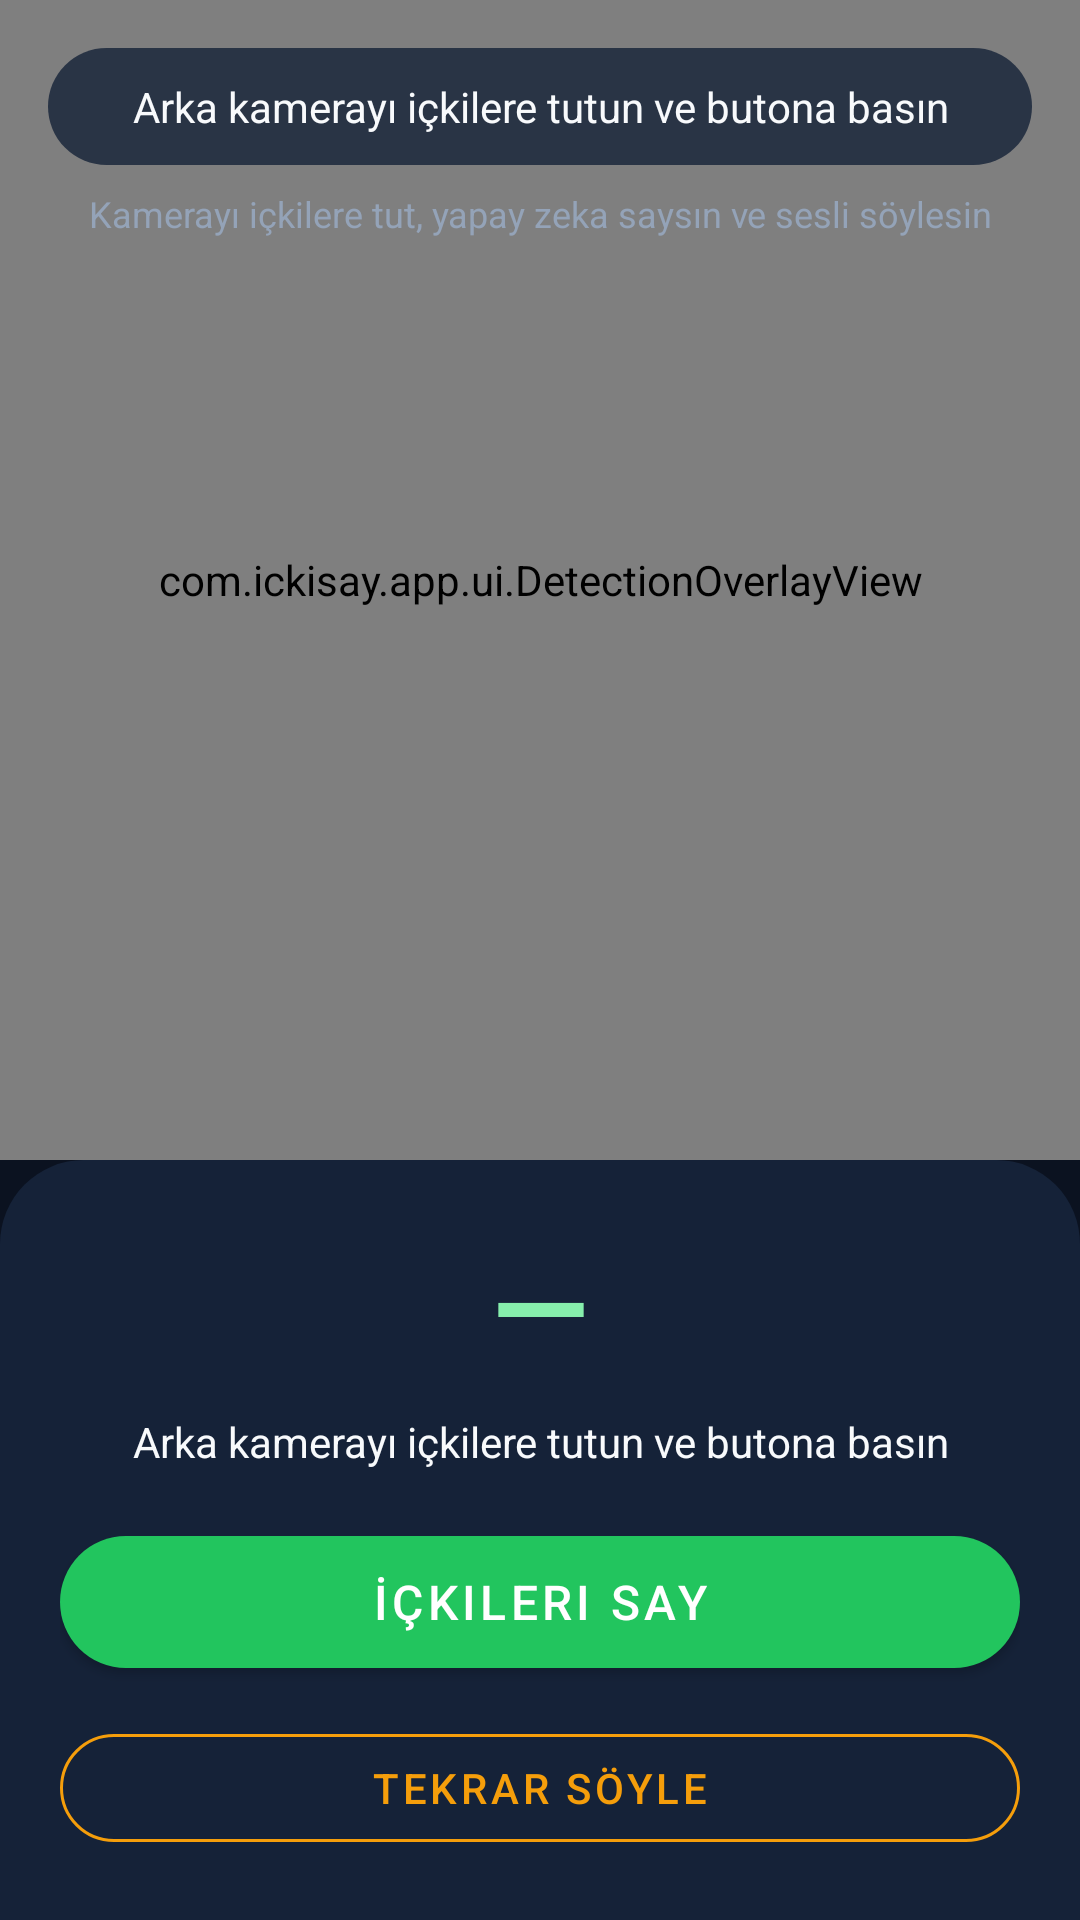

Layout XML and referenced resources for this Android screen:
<!-- AndroidManifest.xml: application theme Theme.IckiSay -->
<!-- res/layout/activity_main.xml -->
<?xml version="1.0" encoding="utf-8"?>
<androidx.constraintlayout.widget.ConstraintLayout
    xmlns:android="http://schemas.android.com/apk/res/android"
    xmlns:app="http://schemas.android.com/apk/res-auto"
    android:layout_width="match_parent"
    android:layout_height="match_parent"
    android:background="@color/bg_dark">

    <androidx.camera.view.PreviewView
        android:id="@+id/previewView"
        android:layout_width="0dp"
        android:layout_height="0dp"
        app:layout_constraintTop_toTopOf="parent"
        app:layout_constraintBottom_toTopOf="@id/bottomPanel"
        app:layout_constraintStart_toStartOf="parent"
        app:layout_constraintEnd_toEndOf="parent" />

    <com.ickisay.app.ui.DetectionOverlayView
        android:id="@+id/overlayView"
        android:layout_width="0dp"
        android:layout_height="0dp"
        app:layout_constraintTop_toTopOf="@id/previewView"
        app:layout_constraintBottom_toBottomOf="@id/previewView"
        app:layout_constraintStart_toStartOf="@id/previewView"
        app:layout_constraintEnd_toEndOf="@id/previewView" />

    <TextView
        android:id="@+id/tvStatus"
        android:layout_width="0dp"
        android:layout_height="wrap_content"
        android:layout_margin="16dp"
        android:background="@drawable/bg_status_pill"
        android:gravity="center"
        android:paddingHorizontal="20dp"
        android:paddingVertical="10dp"
        android:text="@string/status_ready"
        android:textColor="@color/cream_text"
        android:textSize="14sp"
        app:layout_constraintTop_toTopOf="@id/previewView"
        app:layout_constraintStart_toStartOf="parent"
        app:layout_constraintEnd_toEndOf="parent" />

    <TextView
        android:id="@+id/tvTagline"
        android:layout_width="0dp"
        android:layout_height="wrap_content"
        android:layout_marginHorizontal="24dp"
        android:layout_marginTop="8dp"
        android:gravity="center"
        android:text="@string/tagline"
        android:textColor="@color/muted_text"
        android:textSize="12sp"
        app:layout_constraintTop_toBottomOf="@id/tvStatus"
        app:layout_constraintStart_toStartOf="parent"
        app:layout_constraintEnd_toEndOf="parent" />

    <com.google.android.material.progressindicator.CircularProgressIndicator
        android:id="@+id/progressScan"
        android:layout_width="64dp"
        android:layout_height="64dp"
        android:indeterminate="true"
        android:visibility="gone"
        app:indicatorColor="@color/accent"
        app:trackColor="@color/panel_soft"
        app:layout_constraintTop_toTopOf="@id/previewView"
        app:layout_constraintBottom_toBottomOf="@id/previewView"
        app:layout_constraintStart_toStartOf="parent"
        app:layout_constraintEnd_toEndOf="parent" />

    <LinearLayout
        android:id="@+id/bottomPanel"
        android:layout_width="0dp"
        android:layout_height="wrap_content"
        android:background="@drawable/bg_bottom_panel"
        android:orientation="vertical"
        android:padding="20dp"
        app:layout_constraintBottom_toBottomOf="parent"
        app:layout_constraintStart_toStartOf="parent"
        app:layout_constraintEnd_toEndOf="parent">

        <TextView
            android:id="@+id/tvCount"
            android:layout_width="match_parent"
            android:layout_height="wrap_content"
            android:gravity="center"
            android:text="—"
            android:textColor="@color/accent_soft"
            android:textSize="42sp"
            android:textStyle="bold" />

        <TextView
            android:id="@+id/tvDetail"
            android:layout_width="match_parent"
            android:layout_height="wrap_content"
            android:layout_marginTop="8dp"
            android:gravity="center"
            android:lineSpacingExtra="4dp"
            android:text="@string/status_ready"
            android:textColor="@color/cream_text"
            android:textSize="14sp" />

        <com.google.android.material.button.MaterialButton
            android:id="@+id/btnCount"
            android:layout_width="match_parent"
            android:layout_height="56dp"
            android:layout_marginTop="16dp"
            android:text="@string/btn_count"
            android:textSize="16sp"
            app:backgroundTint="@color/accent"
            app:cornerRadius="28dp" />

        <com.google.android.material.button.MaterialButton
            android:id="@+id/btnSpeak"
            style="@style/Widget.MaterialComponents.Button.OutlinedButton"
            android:layout_width="match_parent"
            android:layout_height="48dp"
            android:layout_marginTop="10dp"
            android:enabled="false"
            android:text="@string/btn_speak"
            android:textColor="@color/amber"
            app:cornerRadius="24dp"
            app:strokeColor="@color/amber" />
    </LinearLayout>

</androidx.constraintlayout.widget.ConstraintLayout>
<!-- resources referenced by this layout -->
<resources>
  <color name="accent">#22C55E</color>
  <color name="accent_soft">#86EFAC</color>
  <color name="amber">#F59E0B</color>
  <color name="bg_dark">#0B1220</color>
  <color name="cream_text">#F8FAFC</color>
  <color name="muted_text">#94A3B8</color>
  <color name="panel_soft">#1E2F4A</color>
  <!-- drawable bg_bottom_panel (drawable) -->
  <?xml version="1.0" encoding="utf-8"?>
  <shape xmlns:android="http://schemas.android.com/apk/res/android"
      android:shape="rectangle">
      <solid android:color="@color/panel" />
      <corners
          android:topLeftRadius="28dp"
          android:topRightRadius="28dp" />
  </shape>
  <!-- drawable bg_status_pill (drawable) -->
  <?xml version="1.0" encoding="utf-8"?>
  <shape xmlns:android="http://schemas.android.com/apk/res/android"
      android:shape="rectangle">
      <solid android:color="#CC152238" />
      <corners android:radius="24dp" />
  </shape>
  <string name="btn_count">İçkileri Say</string>
  <string name="btn_speak">Tekrar Söyle</string>
  <string name="status_ready">Arka kamerayı içkilere tutun ve butona basın</string>
  <string name="tagline">Kamerayı içkilere tut, yapay zeka saysın ve sesli söylesin</string>
  <style name="Theme.IckiSay" parent="Theme.MaterialComponents.DayNight.NoActionBar">
          <item name="colorPrimary">@color/accent</item>
          <item name="colorPrimaryVariant">@color/panel</item>
          <item name="colorSecondary">@color/amber</item>
          <item name="android:statusBarColor">@color/bg_dark</item>
          <item name="android:navigationBarColor">@color/bg_dark</item>
          <item name="android:windowBackground">@color/bg_dark</item>
          <item name="android:textColorPrimary">@color/cream_text</item>
      </style>
  <color name="panel">#152238</color>
</resources>
